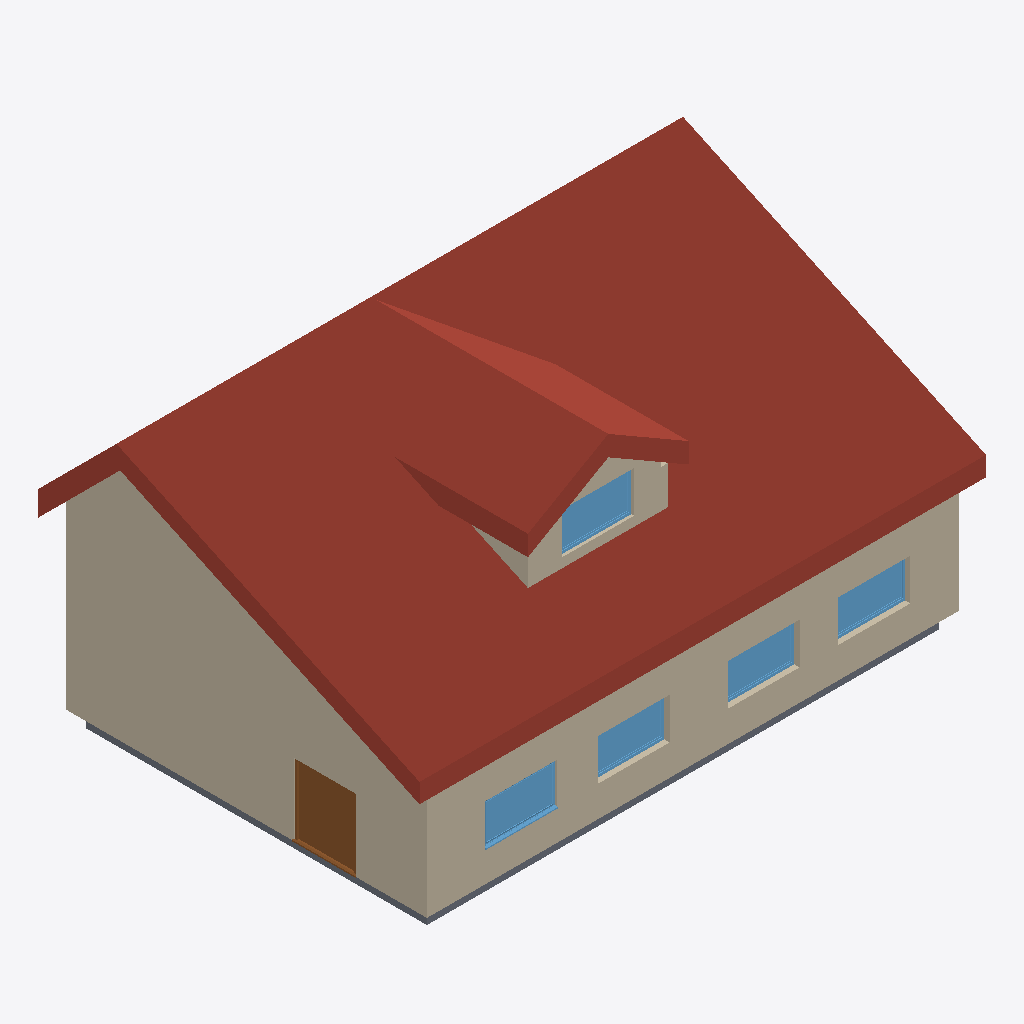
Isometric view of an IFC building model (IFC-SPF (STEP), schema IFC2X3, length unit millimetre), seen from the south-west, elements coloured by IFC class: 6 walls (beige), 5 windows (light blue), 2 roofs (red-brown), 1 slab (grey), 1 door (brown).
Extent 16.6 m × 11.2 m × 8.5 m (x, y, z). Storeys (3): Level 0 at 0.00 m; Level 1 at 4.00 m; Level 2 at 6.00 m. Elements (17): 7 IfcWallStandardCase, 5 IfcWindow, 2 IfcRoof, 2 IfcSlab, 1 IfcDoor.

HEADER;
FILE_DESCRIPTION(('ViewDefinition [CoordinationView_V2.0]'),'2;1');
FILE_NAME('Project Number','2018-04-30T10:54:10',(''),(''),'The EXPRESS Data Manager Version 5.02.0100.07 : 28 Aug 2013','20170419_0315(x64) - Exporter 17.4.0.0 - Alternate UI 17.4.0.0','');
FILE_SCHEMA(('IFC2X3'));
ENDSEC;
DATA;
#105=IFCPROJECT('3L6rYPtbn4bvG0fUKG67Cs',#41,'Project Number',$,$,'Project Name','Project Status',(#97),#92);
#4445=IFCSITE('3L6rYPtbn4bvG0fUKG67Cq',#41,'Default',$,'',#4444,$,$,.ELEMENT.,$,$,$,$,$);
#115=IFCBUILDING('3L6rYPtbn4bvG0fUKG67Ct',#41,'',$,$,#32,$,'',.ELEMENT.,$,$,$);
#124=IFCBUILDINGSTOREY('3L6rYPtbn4bvG0fUNlvutn',#41,'Level 0',$,$,#122,$,'Level 0',.ELEMENT.,0.0);
#130=IFCBUILDINGSTOREY('3L6rYPtbn4bvG0fUNlvuvm',#41,'Level 1',$,$,#129,$,'Level 1',.ELEMENT.,4000.0);
#136=IFCBUILDINGSTOREY('3L6rYPtbn4bvG0fUNlumJV',#41,'Level 2',$,$,#135,$,'Level 2',.ELEMENT.,6000.0);
#1323=IFCROOF('23W0q0OjP7BvxpbS$iv9EE',#41,'Basic Roof:Roof_Pitched-50SS-220Ins-20MPan-225Purl:297613',$,'Basic Roof:Roof_Pitched-50SS-220Ins-20MPan-225Purl:45437',#1242,#1321,'297613',.NOTDEFINED.);
#833=IFCWALLSTANDARDCASE('23W0q0OjP7BvxpbS$iv9yZ',#41,'Basic Wall:Wall-Ext_102Bwk-75Ins-100LBlk-12P:296480',$,'Basic Wall:Wall-Ext_102Bwk-75Ins-100LBlk-12P:45419',#773,#831,'296480');
#917=IFCWALLSTANDARDCASE('23W0q0OjP7BvxpbS$iv9yY',#41,'Basic Wall:Wall-Ext_102Bwk-75Ins-100LBlk-12P:296481',$,'Basic Wall:Wall-Ext_102Bwk-75Ins-100LBlk-12P:45419',#876,#915,'296481');
#3229=IFCROOF('23W0q0OjP7BvxpbS$iv8t0',#41,'Basic Roof:Roof_Pitched-50SS-220Ins-20MPan-225Purl:300227',$,'Basic Roof:Roof_Pitched-50SS-220Ins-20MPan-225Purl:45437',#3154,#3227,'300227',.NOTDEFINED.);
#1085=IFCSLAB('23W0q0OjP7BvxpbS$iv9yi',#41,'Floor:Floor-Grnd-Susp_65Scr-80Ins-100Blk-75PC:296495',$,'Floor:Floor-Grnd-Susp_65Scr-80Ins-100Blk-75PC',#1063,#1083,'296495',.FLOOR.);
#3653=IFCDOOR('23W0q0OjP7BvxpbS$iv8nP',#41,'Doors_ExtDbl_Flush:1810x2110mm:300378',$,'1810x2110mm',#4857,#3647,'300378',2110.0,1810.0);
#3038=IFCWALLSTANDARDCASE('23W0q0OjP7BvxpbS$iv8YD',#41,'Basic Wall:Wall-Ext_215Bwk:299406',$,'Basic Wall:Wall-Ext_215Bwk:45410',#2980,#3036,'299406');
#2031=IFCWINDOW('23W0q0OjP7BvxpbS$iv9RD',#41,'Windows_Sgl_Plain:2110x1210mm 2:298958',$,'2110x1210mm 2',#4885,#2025,'298958',1210.0,2110.0);
#4317=IFCWINDOW('3KHZuN2k99OADdxre$Z1Bc',#41,'Windows_Sgl_Plain:2110x1210mm 2:300474',$,'2110x1210mm 2',#4991,#4311,'300474',1210.0,2110.0);
#2814=IFCWINDOW('23W0q0OjP7BvxpbS$iv8cX',#41,'Windows_Sgl_Plain:2110x1210mm 2:299170',$,'2110x1210mm 2',#4963,#2808,'299170',1210.0,2110.0);
#2699=IFCWINDOW('23W0q0OjP7BvxpbS$iv8a8',#41,'Windows_Sgl_Plain:2110x1210mm 2:299019',$,'2110x1210mm 2',#4911,#2693,'299019',1210.0,2110.0);
#2757=IFCWINDOW('23W0q0OjP7BvxpbS$iv8bP',#41,'Windows_Sgl_Plain:2110x1210mm 2:299098',$,'2110x1210mm 2',#4937,#2751,'299098',1210.0,2110.0);
#595=IFCWALLSTANDARDCASE('23W0q0OjP7BvxpbS$iv9yS',#41,'Basic Wall:Wall-Ext_102Bwk-75Ins-100LBlk-12P:296479',$,'Basic Wall:Wall-Ext_102Bwk-75Ins-100LBlk-12P:45419',#547,#593,'296479');
#2893=IFCWALLSTANDARDCASE('23W0q0OjP7BvxpbS$iv8X0',#41,'Basic Wall:Wall-Ext_215Bwk:299331',$,'Basic Wall:Wall-Ext_215Bwk:45410',#2865,#2891,'299331');
#3110=IFCWALLSTANDARDCASE('23W0q0OjP7BvxpbS$iv8sg',#41,'Basic Wall:Wall-Ext_215Bwk:300201',$,'Basic Wall:Wall-Ext_215Bwk:45410',#3082,#3108,'300201');
ENDSEC;